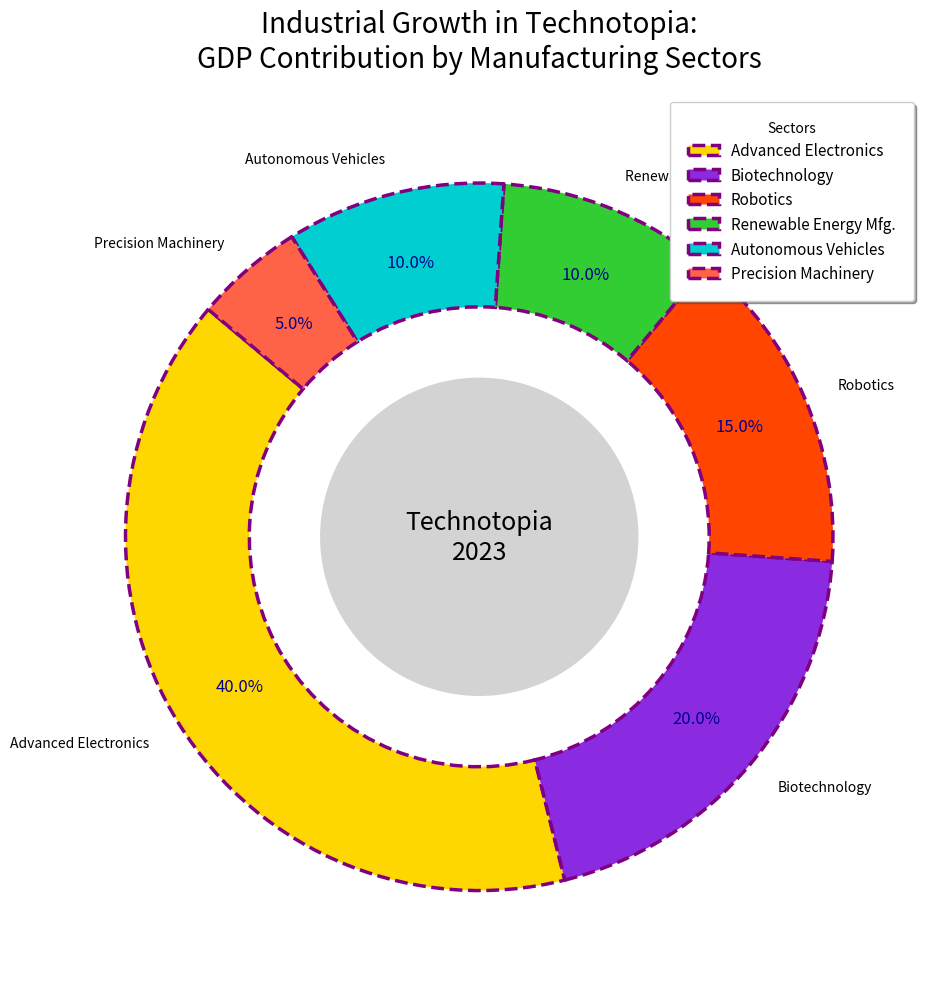

Here is the Python script that generated this plot:
import matplotlib.pyplot as plt

sectors = [
    'Advanced Electronics',
    'Biotechnology',
    'Robotics',
    'Renewable Energy Mfg.',
    'Autonomous Vehicles',
    'Precision Machinery'
]
gdp_contribution = [40, 20, 15, 10, 10, 5]

colors = ['#FFD700', '#8A2BE2', '#FF4500', '#32CD32', '#00CED1', '#FF6347']

fig, ax = plt.subplots(figsize=(10, 10))
wedges, texts, autotexts = ax.pie(
    gdp_contribution,
    labels=sectors,
    colors=colors,
    autopct='%1.1f%%',
    startangle=140,  # Altered start angle
    wedgeprops={'edgecolor': 'purple', 'linewidth': 2.5, 'linestyle': '--', 'width': 0.35},
    pctdistance=0.8  # Changed position for percentage labels
)

centre_circle = plt.Circle((0, 0), 0.45, fc='lightgray')  # Changed center circle color and radius
ax.add_artist(centre_circle)

for autotext in autotexts:
    autotext.set_color('darkblue')  # Altered text color
    autotext.set_fontsize(12)  # Increased font size
    autotext.set_weight('regular')  # Altered font weight

ax.text(0, 0, 'Technotopia\n2023', fontsize=18, fontweight='light', ha='center', va='center') # Changed styling of the central label

plt.title("Industrial Growth in Technotopia:\nGDP Contribution by Manufacturing Sectors", 
          fontsize=20, fontweight='regular', ha='center', pad=20)  # Changed title size and weight

plt.legend(wedges, sectors, title="Sectors", loc='upper right', 
           fontsize=11, frameon=True, shadow=True, fancybox=True, borderpad=1.2)  # Changed legend position and style

plt.grid(True, linestyle=':', linewidth=0.5)  # Added grid

plt.tight_layout()
plt.show()
